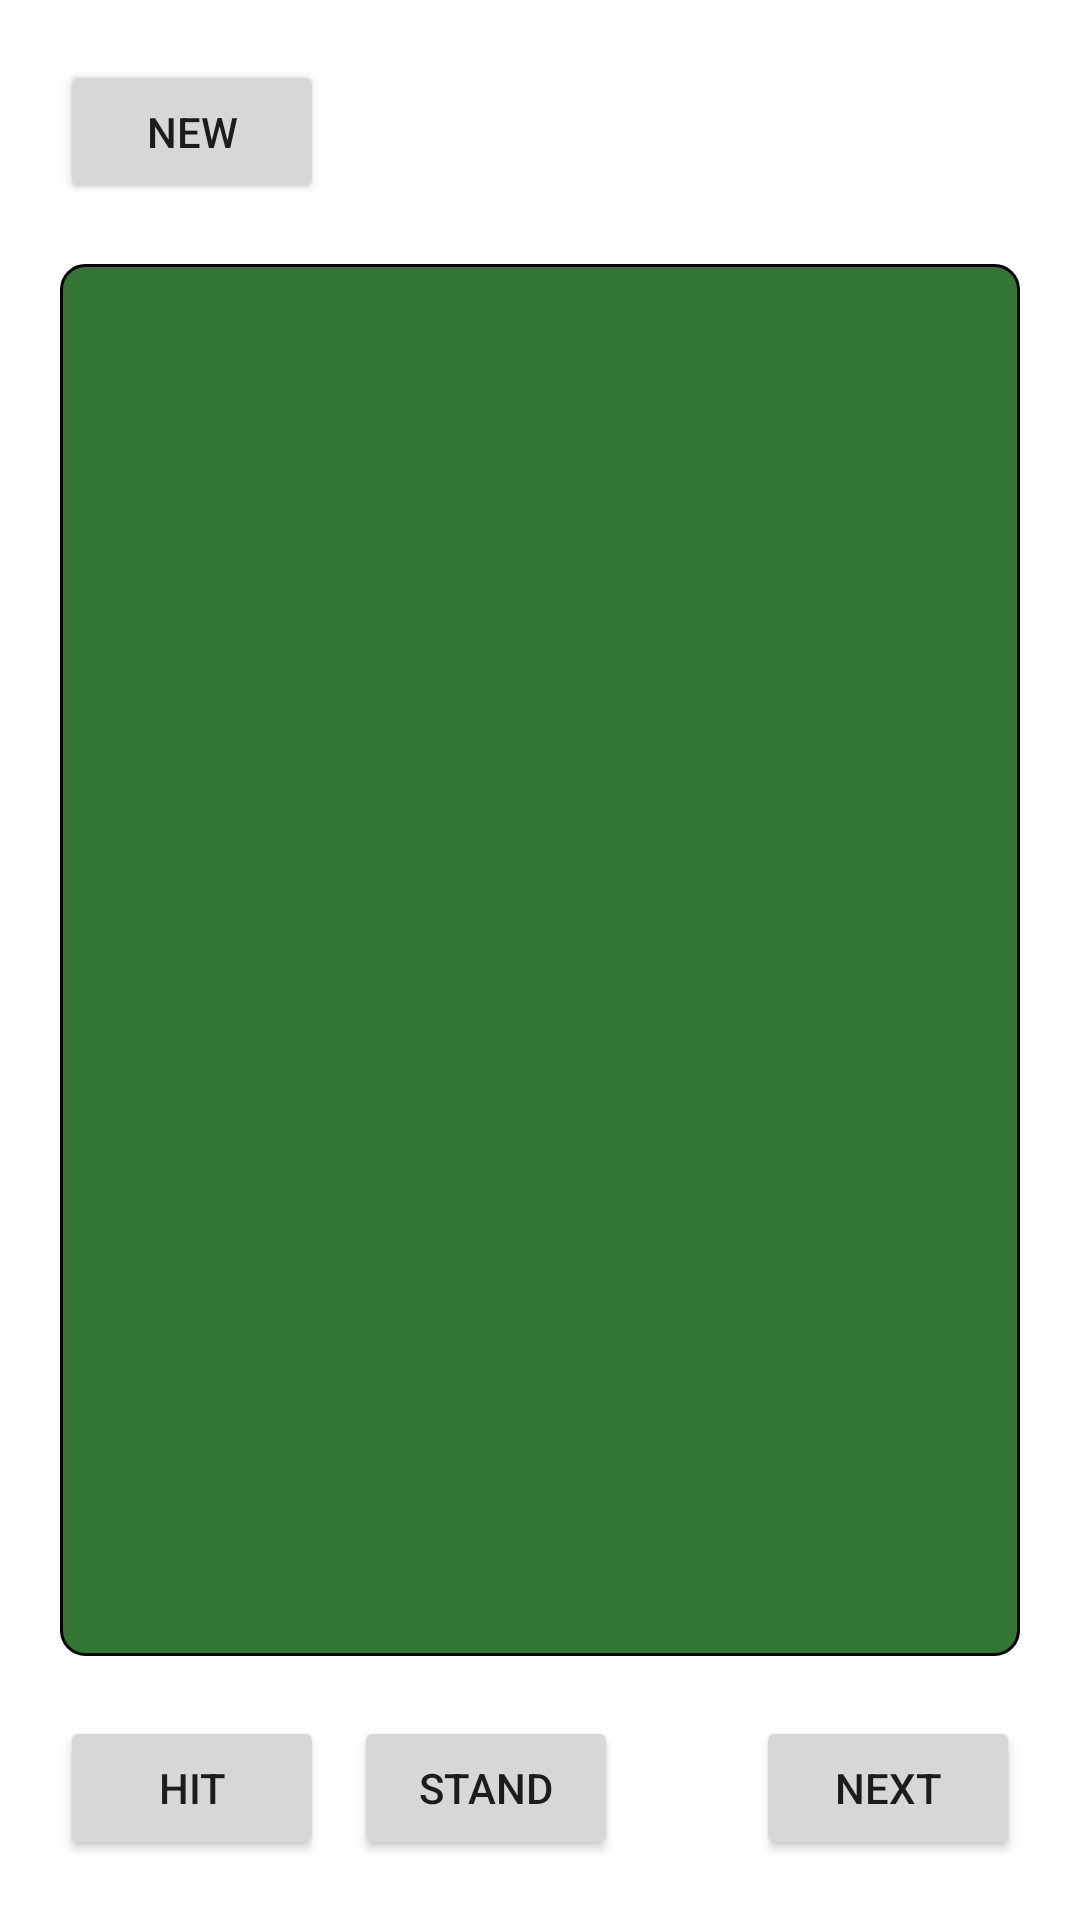

Here is an Android app screen rendered from its layout file. Give the layout XML and the strings, colors and styles it references.
<!-- AndroidManifest.xml: application theme Theme.BlackJackSample -->
<!-- res/layout/activity_main.xml -->
<?xml version="1.0" encoding="utf-8"?>
<layout xmlns:android="http://schemas.android.com/apk/res/android"
    xmlns:app="http://schemas.android.com/apk/res-auto"
    xmlns:tools="http://schemas.android.com/tools">

    <data>

    </data>

    <androidx.constraintlayout.widget.ConstraintLayout
        android:layout_width="match_parent"
        android:layout_height="match_parent"
        tools:context=".activities_fragments.MainActivity">

        <androidx.constraintlayout.widget.ConstraintLayout
            android:id="@+id/layoutUpperButtons"
            android:layout_width="match_parent"
            android:layout_height="wrap_content"
            android:layout_marginStart="20dp"
            android:layout_marginTop="20dp"
            android:layout_marginEnd="20dp"
            app:layout_constraintEnd_toEndOf="parent"
            app:layout_constraintStart_toStartOf="parent"
            app:layout_constraintTop_toTopOf="parent">

            <Button
                android:id="@+id/btnNew"
                android:layout_width="wrap_content"
                android:layout_height="wrap_content"
                android:text="@string/button_label_new_game"
                app:cornerRadius="10dp"
                app:icon="@drawable/ic_baseline_restart_alt_24"
                app:layout_constraintStart_toStartOf="parent"
                app:layout_constraintTop_toTopOf="parent" />

        </androidx.constraintlayout.widget.ConstraintLayout>

        <androidx.constraintlayout.widget.ConstraintLayout
            android:id="@+id/layoutTable"
            android:layout_width="0dp"
            android:layout_height="0dp"
            android:layout_marginStart="20dp"
            android:layout_marginTop="20dp"
            android:layout_marginEnd="20dp"
            android:layout_marginBottom="20dp"
            android:background="@drawable/bg_table_with_border"
            android:padding="1dp"
            app:layout_constraintBottom_toTopOf="@+id/layoutBottomButtons"
            app:layout_constraintEnd_toEndOf="parent"
            app:layout_constraintStart_toStartOf="parent"
            app:layout_constraintTop_toBottomOf="@+id/layoutUpperButtons">

            <TextView
                android:id="@+id/tvDealer"
                android:layout_width="wrap_content"
                android:layout_height="wrap_content"
                android:layout_marginStart="10dp"
                android:layout_marginTop="10dp"
                android:textColor="@android:color/white"
                app:layout_constraintStart_toStartOf="parent"
                app:layout_constraintTop_toTopOf="parent"
                tools:text="@string/label_dealer" />

            <androidx.recyclerview.widget.RecyclerView
                android:id="@+id/rvDealersCards"
                android:layout_width="0dp"
                android:layout_height="wrap_content"
                android:layout_centerVertical="true"
                android:layout_marginStart="10dp"
                android:layout_marginEnd="10dp"
                android:clipToPadding="false"
                android:orientation="horizontal"
                android:paddingStart="0dp"
                android:paddingEnd="50dp"
                app:layoutManager="androidx.recyclerview.widget.LinearLayoutManager"
                app:layout_constraintEnd_toEndOf="parent"
                app:layout_constraintStart_toStartOf="parent"
                app:layout_constraintTop_toBottomOf="@+id/tvDealer"
                tools:ignore="SpeakableTextPresentCheck"
                tools:itemCount="3"
                tools:listitem="@layout/layout_card_list_item" />

            <TextView
                android:id="@+id/tvPlayer1"
                android:layout_width="wrap_content"
                android:layout_height="wrap_content"
                android:layout_marginStart="10dp"
                android:layout_marginTop="130dp"
                android:textColor="@android:color/white"
                app:layout_constraintStart_toStartOf="parent"
                app:layout_constraintTop_toTopOf="parent"
                tools:text="プレイヤー1" />

            <androidx.recyclerview.widget.RecyclerView
                android:id="@+id/rvPlayersCards"
                android:layout_width="0dp"
                android:layout_height="wrap_content"
                android:layout_centerVertical="true"
                android:layout_marginStart="10dp"
                android:layout_marginEnd="10dp"
                android:clipToPadding="false"
                android:orientation="horizontal"
                android:paddingStart="0dp"
                android:paddingEnd="50dp"
                app:layoutManager="androidx.recyclerview.widget.LinearLayoutManager"
                app:layout_constraintEnd_toEndOf="parent"
                app:layout_constraintStart_toStartOf="parent"
                app:layout_constraintTop_toBottomOf="@+id/tvPlayer1"
                tools:ignore="SpeakableTextPresentCheck"
                tools:itemCount="3"
                tools:listitem="@layout/layout_card_list_item" />

            <androidx.constraintlayout.widget.ConstraintLayout
                android:id="@+id/layoutStatus"
                android:layout_width="match_parent"
                android:layout_height="wrap_content"
                android:layout_marginStart="10dp"
                android:layout_marginTop="270dp"
                android:layout_marginEnd="10dp"
                app:layout_constraintEnd_toEndOf="parent"
                app:layout_constraintStart_toStartOf="parent"
                app:layout_constraintTop_toTopOf="parent">

                <TextView
                    android:id="@+id/tvDealerResult"
                    android:layout_width="wrap_content"
                    android:layout_height="wrap_content"
                    android:textColor="@android:color/white"
                    app:layout_constraintStart_toStartOf="parent"
                    app:layout_constraintTop_toTopOf="parent"
                    tools:text="ディーラー は ブラックジャック" />

                <TextView
                    android:id="@+id/tvPlayer1Result"
                    android:layout_width="wrap_content"
                    android:layout_height="wrap_content"
                    android:layout_marginTop="4dp"
                    android:textColor="@android:color/white"
                    app:layout_constraintStart_toStartOf="parent"
                    app:layout_constraintTop_toBottomOf="@+id/tvDealerResult"
                    tools:text="プレイヤー1 は ブラックジャック" />

                <TextView
                    android:id="@+id/tvStatus"
                    android:layout_width="wrap_content"
                    android:layout_height="wrap_content"
                    android:layout_marginTop="20dp"
                    android:textColor="@android:color/white"
                    app:layout_constraintStart_toStartOf="parent"
                    app:layout_constraintTop_toBottomOf="@+id/tvPlayer1Result"
                    tools:text="プレイヤー1の番です" />

                <TextView
                    android:id="@+id/tvCumulativeMatchResult"
                    android:layout_width="wrap_content"
                    android:layout_height="wrap_content"
                    android:layout_marginTop="4dp"
                    android:textColor="@android:color/white"
                    app:layout_constraintStart_toStartOf="parent"
                    app:layout_constraintTop_toBottomOf="@+id/tvStatus" />
            </androidx.constraintlayout.widget.ConstraintLayout>

        </androidx.constraintlayout.widget.ConstraintLayout>

        <androidx.constraintlayout.widget.ConstraintLayout
            android:id="@+id/layoutBottomButtons"
            android:layout_width="match_parent"
            android:layout_height="wrap_content"
            android:layout_marginStart="20dp"
            android:layout_marginEnd="20dp"
            android:layout_marginBottom="20dp"
            app:layout_constraintBottom_toBottomOf="parent"
            app:layout_constraintEnd_toEndOf="parent"
            app:layout_constraintStart_toStartOf="parent">

            <Button
                android:id="@+id/btnHit"
                android:layout_width="wrap_content"
                android:layout_height="wrap_content"
                android:text="@string/button_label_hit"
                app:cornerRadius="10dp"
                app:icon="@drawable/ic_baseline_get_app_24"
                app:layout_constraintStart_toStartOf="parent"
                app:layout_constraintTop_toTopOf="parent" />

            <Button
                android:id="@+id/btnStand"
                android:layout_width="wrap_content"
                android:layout_height="wrap_content"
                android:layout_marginStart="10dp"
                android:text="@string/button_label_stand"
                app:cornerRadius="10dp"
                app:icon="@drawable/ic_baseline_check_24"
                app:layout_constraintStart_toEndOf="@+id/btnHit"
                app:layout_constraintTop_toTopOf="parent" />

            <Button
                android:id="@+id/btnNext"
                android:layout_width="wrap_content"
                android:layout_height="wrap_content"
                android:text="@string/button_label_next_game"
                app:cornerRadius="10dp"
                app:icon="@drawable/ic_baseline_start_24"
                app:layout_constraintEnd_toEndOf="parent"
                app:layout_constraintTop_toTopOf="parent" />
        </androidx.constraintlayout.widget.ConstraintLayout>

    </androidx.constraintlayout.widget.ConstraintLayout>
</layout>
<!-- res/layout/layout_card_list_item.xml (included above) -->
<?xml version="1.0" encoding="utf-8"?>
<layout xmlns:app="http://schemas.android.com/apk/res-auto"
    xmlns:android="http://schemas.android.com/apk/res/android">

    <data>

    </data>

    <androidx.constraintlayout.widget.ConstraintLayout
        android:layout_width="wrap_content"
        android:layout_height="wrap_content"
        android:paddingStart="3dp"
        android:paddingTop="6dp"
        android:paddingEnd="3dp"
        android:paddingBottom="6dp">

        <include
            android:id="@+id/includeCard"
            layout="@layout/layout_card"
            android:layout_width="48dp"
            android:layout_height="64dp"
            app:layout_constraintBottom_toBottomOf="parent"
            app:layout_constraintEnd_toEndOf="parent"
            app:layout_constraintStart_toStartOf="parent"
            app:layout_constraintTop_toTopOf="parent" />
    </androidx.constraintlayout.widget.ConstraintLayout>
</layout>
<!-- res/layout/layout_card.xml (included above) -->
<?xml version="1.0" encoding="utf-8"?>
<layout xmlns:app="http://schemas.android.com/apk/res-auto"
    xmlns:android="http://schemas.android.com/apk/res/android"
    xmlns:tools="http://schemas.android.com/tools">

    <data>

        <import type="android.view.View" />

        <import type="android.graphics.Color" />

        <import type="app.ikd9684.android.study.commons.models.Card" />

        <variable
            name="card"
            type="app.ikd9684.android.study.commons.models.Card" />
    </data>

    <androidx.constraintlayout.widget.ConstraintLayout
        android:id="@+id/layoutCard"
        android:layout_width="wrap_content"
        android:layout_height="wrap_content"
        android:background="@drawable/bg_card_with_border"
        android:elevation="2dp"
        android:padding="2dp"
        app:layout_constraintBottom_toBottomOf="parent"
        app:layout_constraintEnd_toEndOf="parent"
        app:layout_constraintStart_toStartOf="parent"
        app:layout_constraintTop_toTopOf="parent">

        <ImageView
            android:id="@+id/ivCard"
            android:layout_width="match_parent"
            android:layout_height="match_parent"
            android:background="@color/white"
            android:scaleType="fitCenter"
            android:contentDescription="@{card.toString()}"
            app:layout_constraintBottom_toBottomOf="parent"
            app:layout_constraintEnd_toEndOf="parent"
            app:layout_constraintStart_toStartOf="parent"
            app:layout_constraintTop_toTopOf="parent"
            tools:srcCompat="@drawable/heart_13_king" />

    </androidx.constraintlayout.widget.ConstraintLayout>
</layout>
<!-- resources referenced by this layout -->
<resources>
  <color name="white">#FFFFFFFF</color>
  <!-- drawable bg_card_with_border (drawable) -->
  <?xml version="1.0" encoding="utf-8"?>
  <shape xmlns:android="http://schemas.android.com/apk/res/android">
      <stroke
          android:width="0.5dp"
          android:color="@color/black" />
      <solid android:color="@color/white" />
      <corners android:radius="3dp" />
  </shape>
  <!-- drawable bg_table_with_border (drawable) -->
  <?xml version="1.0" encoding="utf-8"?>
  <shape xmlns:android="http://schemas.android.com/apk/res/android">
      <stroke
          android:width="1dp"
          android:color="@color/black" />
      <solid android:color="@color/background_table" />
      <corners android:radius="8dp" />
  </shape>
  <!-- drawable heart_13_king: vector/xml drawable (drawable, 59768 chars, omitted) -->
  <string name="button_label_hit">Hit</string>
  <string name="button_label_new_game">New</string>
  <string name="button_label_next_game">Next</string>
  <string name="button_label_stand">Stand</string>
  <string name="label_dealer">ディーラー</string>
  <style name="Theme.BlackJackSample" parent="Theme.MaterialComponents.DayNight.DarkActionBar">
          
          <item name="colorPrimary">@color/purple_500</item>
          <item name="colorPrimaryVariant">@color/purple_700</item>
          <item name="colorOnPrimary">@color/white</item>
          
          <item name="colorSecondary">@color/teal_200</item>
          <item name="colorSecondaryVariant">@color/teal_700</item>
          <item name="colorOnSecondary">@color/black</item>
          
          <item name="android:statusBarColor" tools:targetApi="l">?attr/colorPrimaryVariant</item>
          
      </style>
  <color name="black">#FF000000</color>
  <color name="background_table">#337533</color>
  <color name="purple_500">#FF6200EE</color>
  <color name="purple_700">#FF3700B3</color>
  <color name="teal_200">#FF03DAC5</color>
  <color name="teal_700">#FF018786</color>
</resources>
